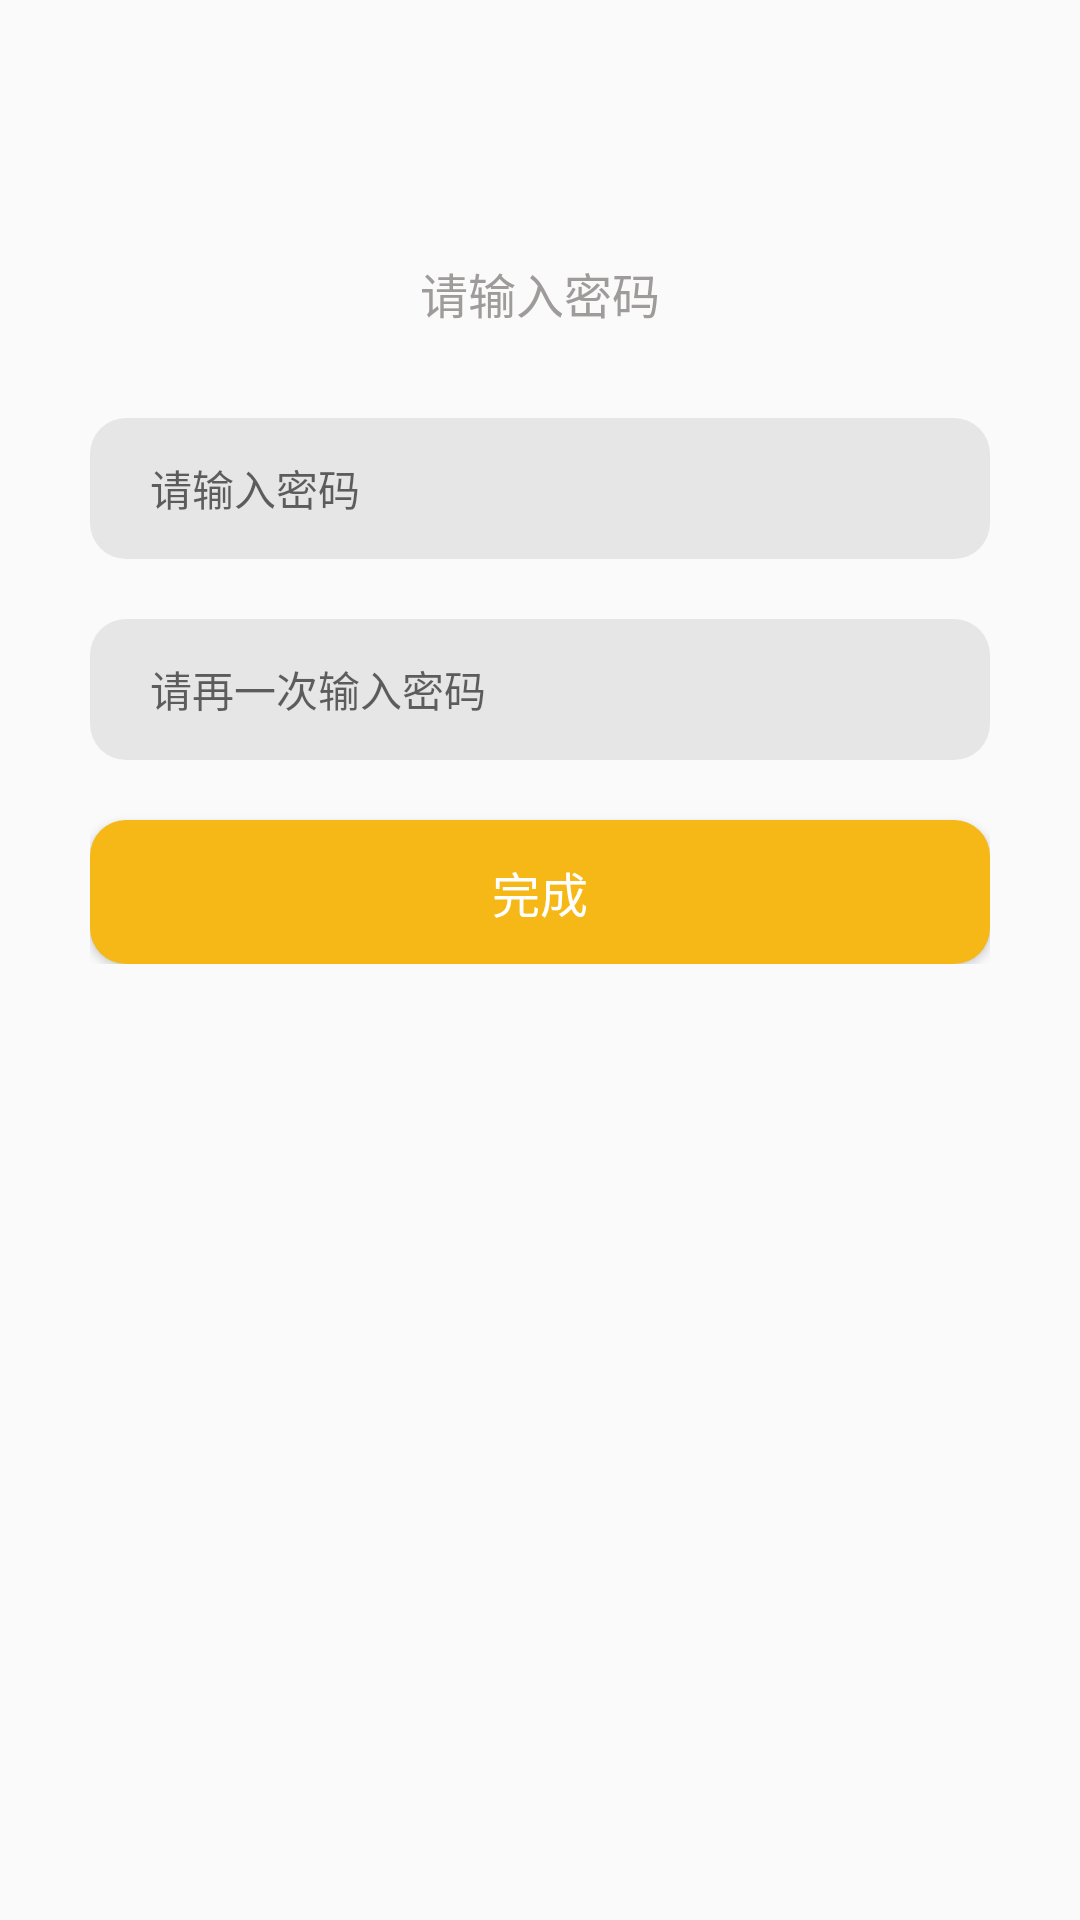

This screen was rendered from an Android layout file. Write that file and the resources it references.
<!-- AndroidManifest.xml: application theme Theme.BUGAwayMe -->
<!-- res/layout/activity_register_pass.xml -->
<?xml version="1.0" encoding="utf-8"?>
<LinearLayout xmlns:android="http://schemas.android.com/apk/res/android"
    xmlns:app="http://schemas.android.com/apk/res-auto"
    xmlns:tools="http://schemas.android.com/tools"
    android:layout_width="match_parent"
    android:layout_height="match_parent"
    android:orientation="vertical"
    tools:context=".RegisterPassActivity">

    <androidx.appcompat.widget.Toolbar
        android:id="@+id/toolbar_register_pass"
        android:layout_width="match_parent"
        android:layout_height="wrap_content"
        app:navigationIcon="@drawable/baseline_arrow_back_24"
        tools:ignore="MissingConstraints"
        android:onClick="back"/>

    <LinearLayout
        android:layout_width="match_parent"
        android:layout_height="wrap_content"
        android:gravity="center_horizontal"
        android:orientation="vertical"
        android:padding="30dp">

        <TextView
            android:id="@+id/tv_login_verification"
            style="@style/my_text_black_style"
            android:layout_width="wrap_content"
            android:layout_height="wrap_content"
            android:layout_marginBottom="30dp"
            android:text="请输入密码"
            android:textColor="@color/selector_tv_login" />



            <EditText
                android:id="@+id/et_register_pass_"
                style="@style/my_editText_style"
                android:layout_width="match_parent"
                android:layout_height="47dp"
                android:layout_weight="1"
                android:hint="请输入密码"
                android:inputType="textPassword"
                android:paddingLeft="20dp" />


        <LinearLayout
            android:layout_width="match_parent"
            android:layout_height="wrap_content"
            android:layout_marginTop="20dp">

            <EditText
                android:id="@+id/et_register_pass_again"
                style="@style/my_editText_style"
                android:layout_width="0dp"
                android:layout_height="47dp"
                android:layout_weight="1"
                android:hint="请再一次输入密码"
                android:inputType="textPassword"
                android:paddingStart="20dp"

                />

        </LinearLayout>

        <Button
            android:id="@+id/register_pass_bt"
            style="@style/my_button_style"
            android:layout_width="match_parent"
            android:layout_height="wrap_content"
            android:layout_gravity="center_horizontal"
            android:layout_marginTop="20dp"
            android:text="完成" />
    </LinearLayout>

</LinearLayout>
<!-- resources referenced by this layout -->
<resources>
  <style name="my_button_style">
          <item name="android:background">@drawable/selector_bt</item>
          <item name="android:textColor">@color/white</item>
          <item name="android:textSize">@dimen/font_big</item>
          <item name="android:height">47dp</item>
  
      </style>
  <style name="my_editText_style">
          <item name="android:textSize">@dimen/font_middle</item>
          <item name="android:background">@drawable/background_et_grey</item>
          <item name="android:height">47dp</item>
          <item name="android:gravity"> center_vertical</item>
      </style>
  <style name="my_text_black_style">
          <item name="android:textSize">@dimen/font_big</item>
          <item name="android:textColor">@color/black</item>
          <item name="android:gravity">center</item>
      </style>
  <style name="Theme.BUGAwayMe" parent="Theme.MaterialComponents.DayNight.NoActionBar.Bridge">
          
          <item name="colorPrimary">@color/orange</item>
          <item name="colorPrimaryVariant">@color/transparent_gray</item>
          <item name="colorOnPrimary">@color/white</item>
          
          <item name="colorSecondary">@color/teal_200</item>
          <item name="colorSecondaryVariant">@color/teal_700</item>
          <item name="colorOnSecondary">@color/black</item>
          
          <item name="android:statusBarColor">?attr/colorPrimaryVariant</item>
          
      </style>
  <!-- drawable selector_bt (drawable) -->
  <?xml version="1.0" encoding="utf-8"?>
  <selector xmlns:android="http://schemas.android.com/apk/res/android">
  
      <item android:state_pressed="true">
          <shape android:shape="rectangle">
              <solid android:color="@color/bt_color_selected"/>
              <corners android:radius="12dp" />
          </shape>
      </item>
  
      <item >
          <shape android:shape="rectangle">
              <solid android:color="@color/bt_color"/>
              <corners android:radius="12dp" />
          </shape>
      </item>
  </selector>
  <color name="white">#FFFFFFFF</color>
  <dimen name="font_big">16sp</dimen>
  <dimen name="font_middle">14sp</dimen>
  <!-- drawable background_et_grey (drawable) -->
  <?xml version="1.0" encoding="utf-8"?>
  <shape xmlns:android="http://schemas.android.com/apk/res/android" android:shape="rectangle">
  
      <solid android:color="@color/color_grey_et_background" />
      <corners android:radius="12dp" />
  
  </shape>
  <color name="black">#FF000000</color>
  <color name="orange">#FFF6B817</color>
  <color name="transparent_gray">#99d9d9d9</color>
  <color name="teal_200">#FF03DAC5</color>
  <color name="teal_700">#FF018786</color>
  <color name="bt_color_selected">@color/dark_orange</color>
  <color name="bt_color">@color/orange</color>
  <color name="color_grey_et_background">@color/transparent_gray</color>
  <color name="dark_orange">#B88604</color>
</resources>
